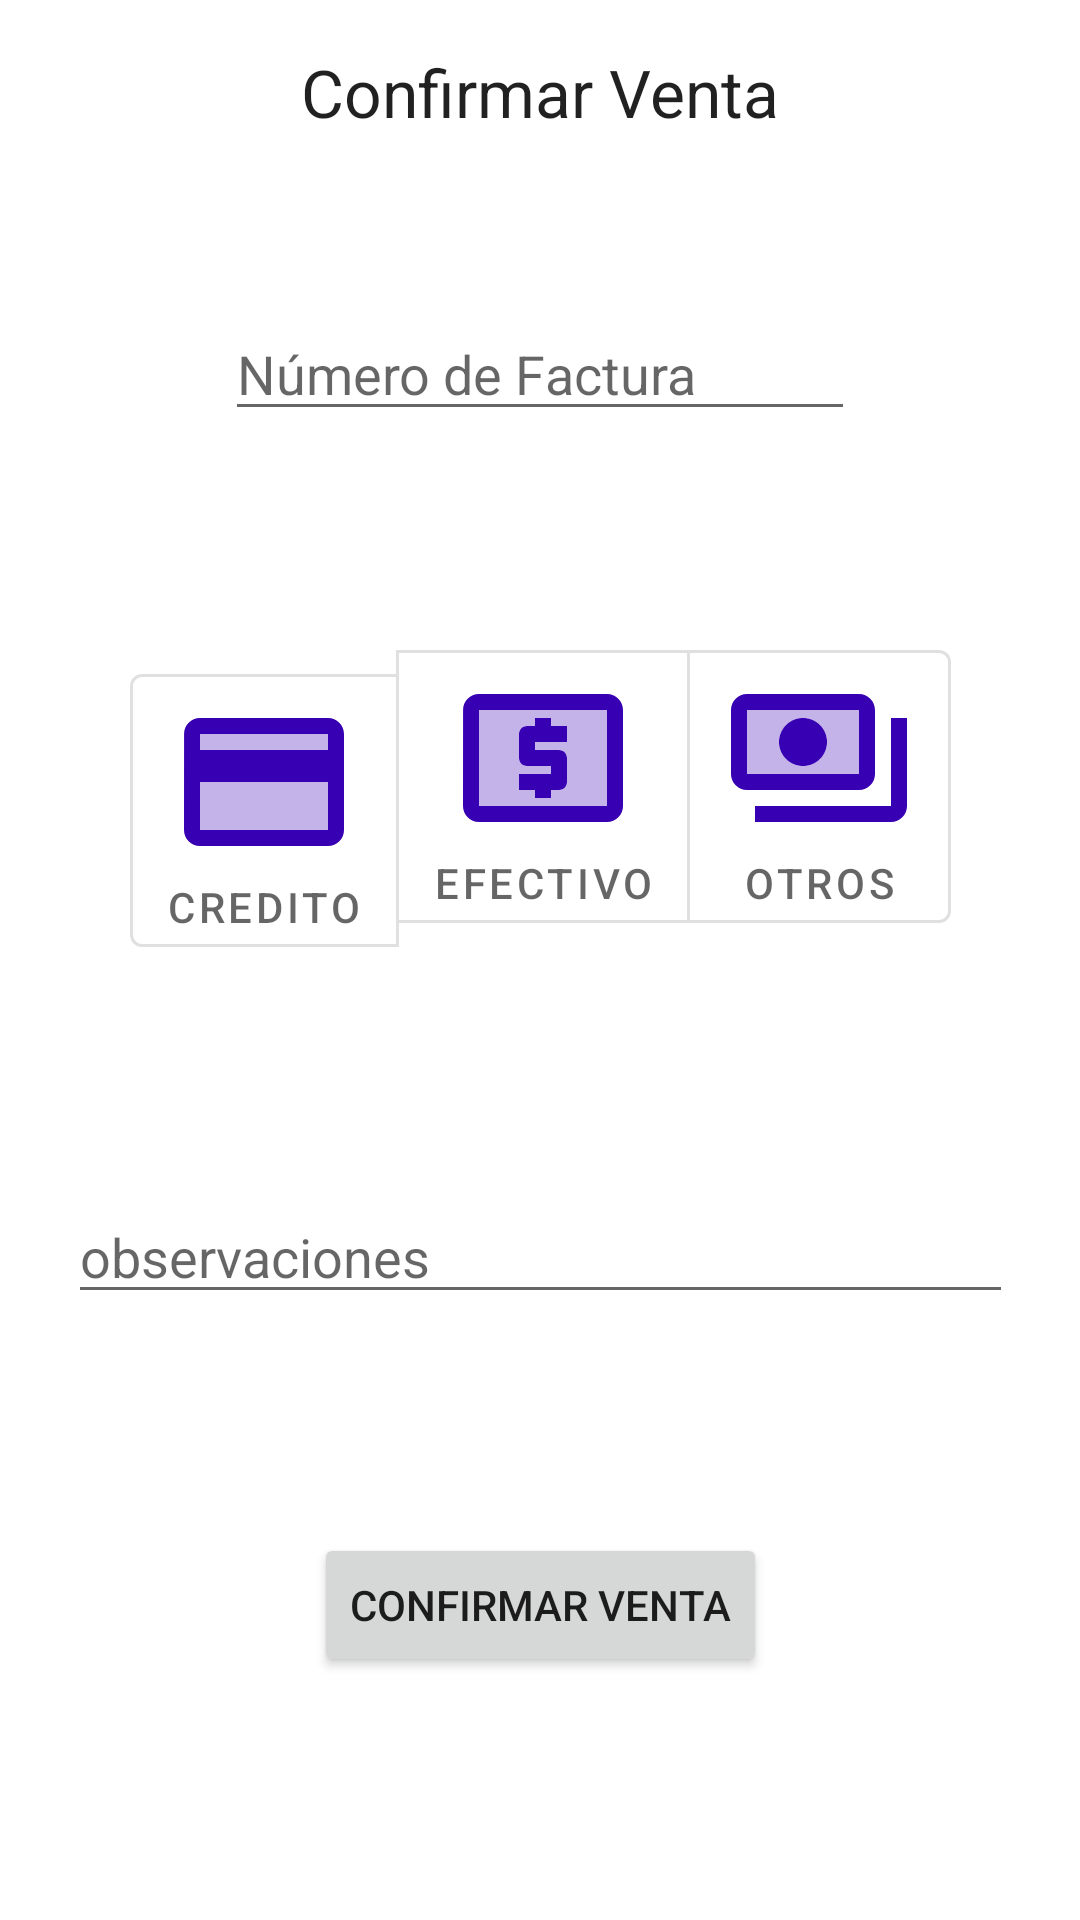

The Android layout XML behind this screen, and the referenced resources:
<!-- AndroidManifest.xml: application theme Theme.GroutingBolivia -->
<!-- res/layout/fragment_payment.xml -->
<?xml version="1.0" encoding="utf-8"?>
<androidx.constraintlayout.widget.ConstraintLayout xmlns:android="http://schemas.android.com/apk/res/android"
    xmlns:app="http://schemas.android.com/apk/res-auto"
    xmlns:tools="http://schemas.android.com/tools"
    android:id="@+id/frameLayout"
    android:layout_width="match_parent"
    android:layout_height="match_parent"
    tools:context=".ui.cart.PaymentFragment">

    <TextView
        android:id="@+id/textView4"
        android:layout_width="wrap_content"
        android:layout_height="wrap_content"
        android:layout_marginTop="16dp"
        android:text="Confirmar Venta"
        android:textAppearance="@style/TextAppearance.AppCompat.Large"
        app:layout_constraintEnd_toEndOf="parent"
        app:layout_constraintStart_toStartOf="parent"
        app:layout_constraintTop_toTopOf="parent" />

    <com.google.android.material.button.MaterialButtonToggleGroup
        android:id="@+id/confirm_group"
        android:layout_width="wrap_content"
        android:layout_height="wrap_content"
        android:layout_marginStart="24dp"
        android:layout_marginEnd="24dp"
        android:layout_marginBottom="16dp"
        android:dividerPadding="16dp"
        android:orientation="horizontal"
        app:layout_constraintBottom_toTopOf="@+id/confirm_observaciones"
        app:layout_constraintEnd_toEndOf="parent"
        app:layout_constraintStart_toStartOf="parent"
        app:layout_constraintTop_toBottomOf="@+id/confirm_fact"
        app:selectionRequired="true"
        app:singleSelection="true">

        <com.google.android.material.button.MaterialButton
            android:id="@+id/confirm_credito"
            style="@style/Widget.App.Button.OutlinedButton.IconOnly"
            android:layout_width="wrap_content"
            android:layout_height="wrap_content"
            android:layout_margin="8dp"
            android:drawableTop="@drawable/ic_twotone_credit_card_24"
            android:foregroundTint="#3F51B5"
            android:text="Credito"
            app:iconSize="128dp" />

        <com.google.android.material.button.MaterialButton
            android:id="@+id/confirm_efectivo"
            style="@style/Widget.App.Button.OutlinedButton.IconOnly"
            android:layout_width="wrap_content"
            android:layout_height="wrap_content"
            android:layout_margin="8dp"
            android:drawableTop="@drawable/ic_twotone_local_atm_24"
            android:isScrollContainer="false"
            android:text="Efectivo"
            app:iconSize="128dp" />

        <com.google.android.material.button.MaterialButton
            android:id="@+id/confirm_otros"
            style="@style/Widget.App.Button.OutlinedButton.IconOnly"
            android:layout_width="wrap_content"
            android:layout_height="wrap_content"
            android:layout_margin="8dp"
            android:layout_weight="1"
            android:drawableTop="@drawable/ic_twotone_payments_24"
            android:isScrollContainer="false"
            android:text="Otros"
            app:iconSize="128dp" />

    </com.google.android.material.button.MaterialButtonToggleGroup>

    <Button
        android:id="@+id/confirm_btn"
        android:layout_width="wrap_content"
        android:layout_height="wrap_content"
        android:layout_marginTop="16dp"
        android:layout_marginBottom="24dp"
        android:text="Confirmar Venta"
        app:layout_constraintBottom_toBottomOf="parent"
        app:layout_constraintEnd_toEndOf="parent"
        app:layout_constraintStart_toStartOf="parent"
        app:layout_constraintTop_toBottomOf="@+id/confirm_observaciones" />

    <EditText
        android:id="@+id/confirm_fact"
        android:layout_width="wrap_content"
        android:layout_height="wrap_content"
        android:layout_marginBottom="16dp"
        android:ems="10"
        android:hint="Número de Factura"
        android:inputType="textPersonName"
        app:layout_constraintBottom_toTopOf="@+id/confirm_group"
        app:layout_constraintEnd_toEndOf="parent"
        app:layout_constraintStart_toStartOf="parent"
        app:layout_constraintTop_toBottomOf="@+id/textView4" />

    <EditText
        android:id="@+id/confirm_observaciones"
        android:layout_width="wrap_content"
        android:layout_height="wrap_content"
        android:ems="15"
        android:hint="observaciones"
        android:inputType="textPersonName"
        android:lines="3"
        android:maxLines="5"
        app:layout_constraintBottom_toTopOf="@+id/confirm_btn"
        app:layout_constraintEnd_toEndOf="parent"
        app:layout_constraintStart_toStartOf="parent"
        app:layout_constraintTop_toBottomOf="@+id/confirm_group" />

</androidx.constraintlayout.widget.ConstraintLayout>
<!-- resources referenced by this layout -->
<resources>
  <!-- drawable ic_twotone_credit_card_24 (drawable) -->
  <vector xmlns:android="http://schemas.android.com/apk/res/android"
      android:width="64dp"
      android:height="64dp"
      android:viewportWidth="24"
      android:viewportHeight="24"
      android:tint="#FF3700B3">
    <path
        android:fillColor="@android:color/white"
        android:pathData="M4,12h16v6L4,18zM4,6h16v2L4,8z"
        android:strokeAlpha="0.3"
        android:fillAlpha="0.3"/>
    <path
        android:fillColor="@android:color/white"
        android:pathData="M20,4L4,4c-1.11,0 -1.99,0.89 -1.99,2L2,18c0,1.11 0.89,2 2,2h16c1.11,0 2,-0.89 2,-2L22,6c0,-1.11 -0.89,-2 -2,-2zM20,18L4,18v-6h16v6zM20,8L4,8L4,6h16v2z"/>
  </vector>
  <!-- drawable ic_twotone_local_atm_24 (drawable) -->
  <vector xmlns:android="http://schemas.android.com/apk/res/android"
      android:width="64dp"
      android:height="64dp"
      android:viewportWidth="24"
      android:viewportHeight="24"
      android:tint="#FF3700B3">
    <path
        android:fillColor="@android:color/white"
        android:pathData="M4,18h16L20,6L4,6v12zM9,14h4v-1h-3c-0.55,0 -1,-0.45 -1,-1L9,9c0,-0.55 0.45,-1 1,-1h1L11,7h2v1h2v2h-4v1h3c0.55,0 1,0.45 1,1v3c0,0.55 -0.45,1 -1,1h-1v1h-2v-1L9,16v-2z"
        android:strokeAlpha="0.3"
        android:fillAlpha="0.3"/>
    <path
        android:fillColor="@android:color/white"
        android:pathData="M20,4L4,4c-1.11,0 -1.99,0.89 -1.99,2L2,18c0,1.11 0.89,2 2,2h16c1.11,0 2,-0.89 2,-2L22,6c0,-1.11 -0.89,-2 -2,-2zM20,18L4,18L4,6h16v12zM11,17h2v-1h1c0.55,0 1,-0.45 1,-1v-3c0,-0.55 -0.45,-1 -1,-1h-3v-1h4L15,8h-2L13,7h-2v1h-1c-0.55,0 -1,0.45 -1,1v3c0,0.55 0.45,1 1,1h3v1L9,14v2h2v1z"/>
  </vector>
  <!-- drawable ic_twotone_payments_24 (drawable) -->
  <vector
      android:height="64dp"
      android:width="64dp"
      android:tint="#3700B3"
      android:viewportHeight="24"
      android:viewportWidth="24"
      xmlns:android="http://schemas.android.com/apk/res/android">
      <path android:fillAlpha="0.3"
          android:fillColor="@android:color/white"
          android:pathData="M17,6H3v8h14V6zM10,13c-1.66,0 -3,-1.34 -3,-3s1.34,-3 3,-3s3,1.34 3,3S11.66,13 10,13z" android:strokeAlpha="0.3"/>
      <path android:fillColor="@android:color/white" android:pathData="M17,4H3C1.9,4 1,4.9 1,6v8c0,1.1 0.9,2 2,2h14c1.1,0 2,-0.9 2,-2V6C19,4.9 18.1,4 17,4L17,4zM3,14V6h14v8H3z"/>
      <path android:fillColor="@android:color/white" android:pathData="M10,7c-1.66,0 -3,1.34 -3,3s1.34,3 3,3s3,-1.34 3,-3S11.66,7 10,7L10,7z"/>
      <path android:fillColor="@android:color/white" android:pathData="M23,7v11c0,1.1 -0.9,2 -2,2H4c0,-1 0,-0.9 0,-2h17V7C22.1,7 22,7 23,7z"/>
  </vector>
  <style name="Widget.App.Button.OutlinedButton.IconOnly" parent="Widget.MaterialComponents.Button.OutlinedButton">
          <item name="iconTint">@color/purple_700</item>
          <item name="iconPadding">0dp</item>
          <item name="android:insetTop">0dp</item>
          <item name="android:insetBottom">0dp</item>
          <item name="android:paddingLeft">12dp</item>
          <item name="android:paddingRight">12dp</item>
          <item name="android:minWidth">48dp</item>
          <item name="android:minHeight">48dp</item>
      </style>
  <style name="Theme.GroutingBolivia" parent="Theme.MaterialComponents.DayNight.DarkActionBar">
          
          <item name="colorPrimary">@color/purple_500</item>
          <item name="colorPrimaryVariant">@color/purple_700</item>
          <item name="colorOnPrimary">@color/white</item>
          
          <item name="colorSecondary">@color/teal_200</item>
          <item name="colorSecondaryVariant">@color/teal_700</item>
          <item name="colorOnSecondary">@color/black</item>
          
          <item name="android:statusBarColor" tools:targetApi="l">?attr/colorPrimaryVariant</item>
          
      </style>
  <color name="purple_700">#FF3700B3</color>
  <color name="purple_500">#FF6200EE</color>
  <color name="white">#FFFFFFFF</color>
  <color name="teal_200">#FF03DAC5</color>
  <color name="teal_700">#FF018786</color>
  <color name="black">#FF000000</color>
</resources>
